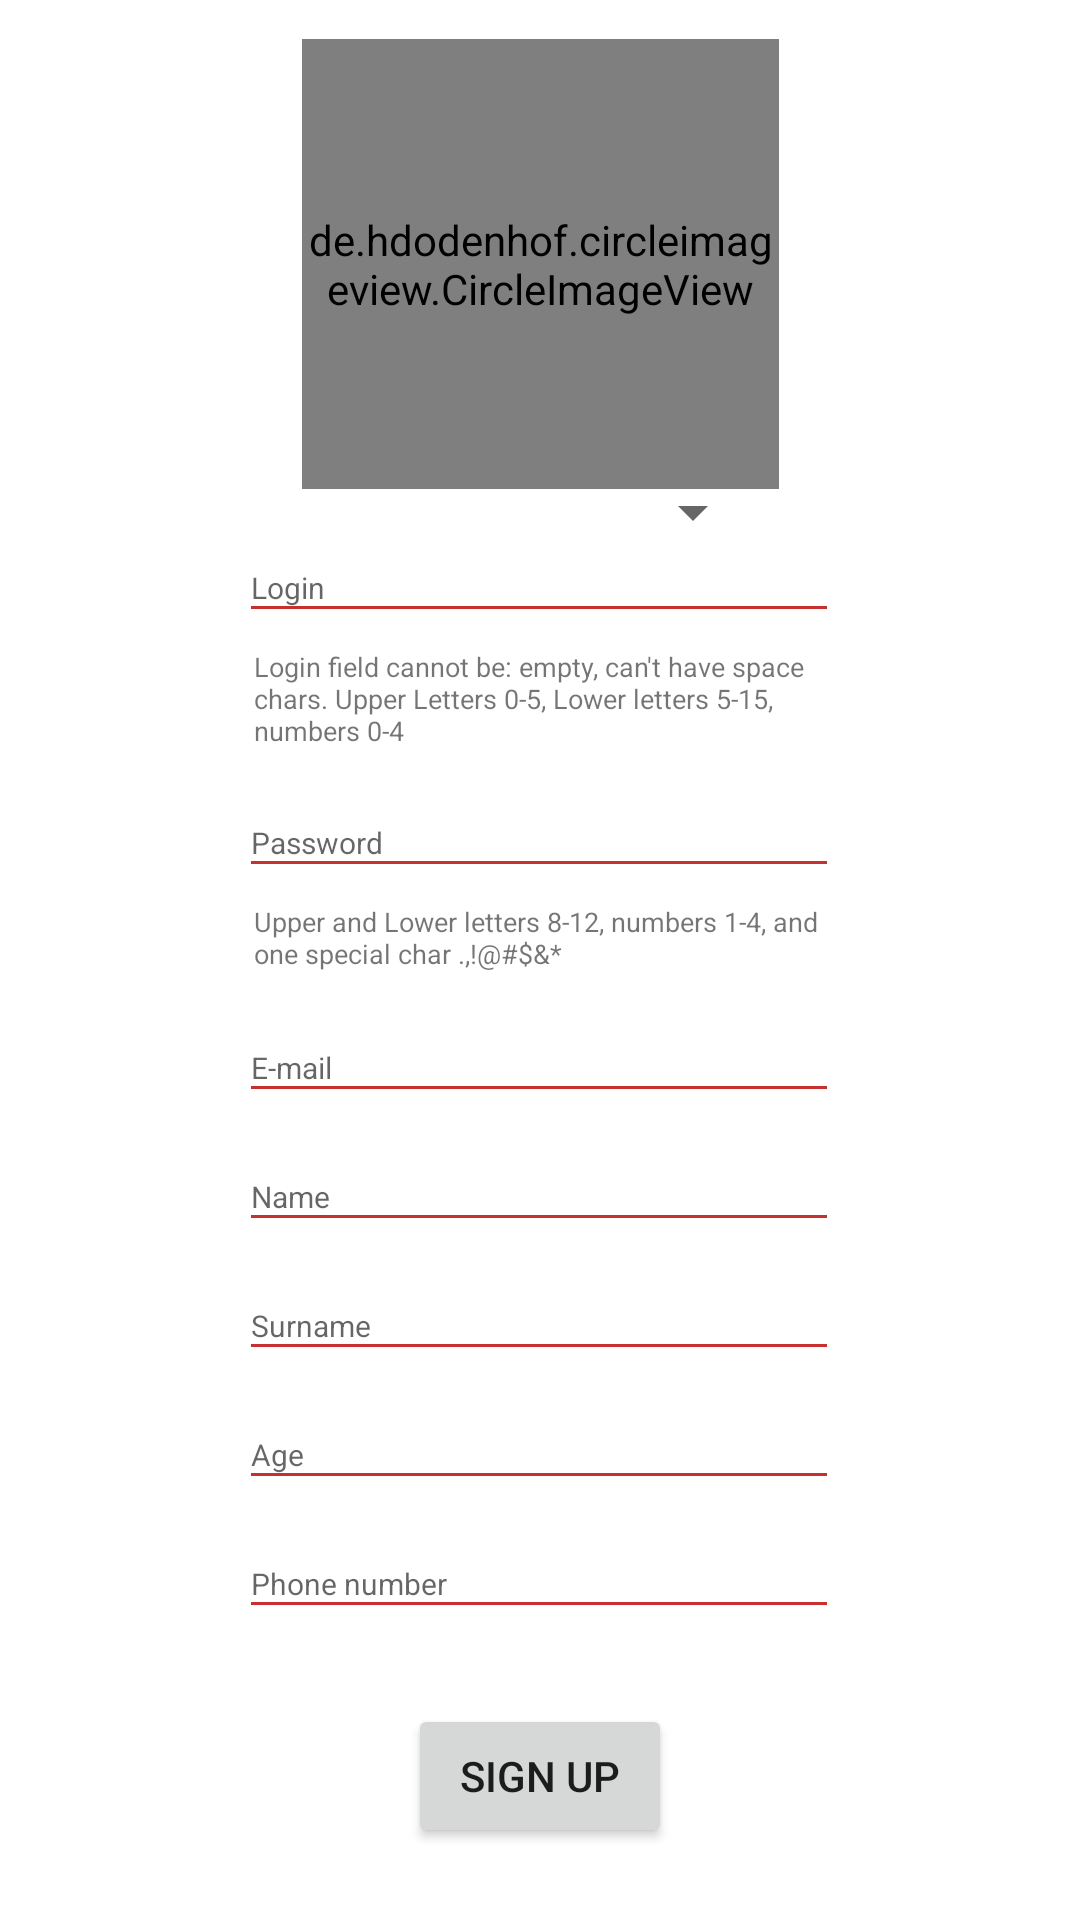

Layout XML and referenced resources for this Android screen:
<!-- AndroidManifest.xml: application theme Theme.Messanger -->
<!-- res/layout/activity_register.xml -->
<?xml version="1.0" encoding="utf-8"?>
<androidx.constraintlayout.widget.ConstraintLayout xmlns:android="http://schemas.android.com/apk/res/android"
    xmlns:app="http://schemas.android.com/apk/res-auto"
    xmlns:tools="http://schemas.android.com/tools"
    android:layout_width="match_parent"
    android:layout_height="match_parent"
    tools:context=".Register.RegisterActivity">

    <TextView
        android:id="@+id/passwordError"
        android:layout_width="200dp"
        android:layout_height="27dp"
        android:layout_marginStart="10dp"
        android:layout_marginBottom="10dp"
        android:text="@string/password_rules"
        android:textSize="9dp"
        app:layout_constraintBottom_toTopOf="@+id/etEmail"
        app:layout_constraintEnd_toEndOf="parent"
        app:layout_constraintHorizontal_bias="0.497"
        app:layout_constraintStart_toStartOf="parent" />

    <EditText
        android:id="@+id/etLogin"
        android:layout_width="200dp"
        android:layout_height="33dp"
        android:layout_marginBottom="5dp"
        android:textCursorDrawable="@color/colorPrimary"
        android:hint="@string/hint_login"
        android:backgroundTint="#C83030"
        android:textSize="30px"
        app:layout_constraintBottom_toTopOf="@+id/loginError"
        app:layout_constraintEnd_toEndOf="parent"
        app:layout_constraintHorizontal_bias="0.497"
        app:layout_constraintStart_toStartOf="parent" />

    <EditText
        android:id="@+id/etEmail"
        android:layout_width="200dp"
        android:layout_height="33dp"
        android:layout_marginBottom="10dp"
        android:hint="@string/hint_email"
        android:textCursorDrawable="@color/colorPrimary"
        android:inputType="textEmailAddress"
        android:textSize="30px"
        android:backgroundTint="#C83030"
        app:layout_constraintBottom_toTopOf="@+id/etName"
        app:layout_constraintEnd_toEndOf="parent"
        app:layout_constraintHorizontal_bias="0.497"
        app:layout_constraintStart_toStartOf="parent" />

    <EditText
        android:id="@+id/etPassword"
        android:layout_width="200dp"
        android:layout_height="33dp"
        android:textCursorDrawable="@color/colorPrimary"
        android:layout_marginBottom="5dp"
        android:backgroundTint="#C83030"
        android:hint="@string/hint_password"
        android:inputType="textPassword"
        android:textSize="30px"
        app:layout_constraintBottom_toTopOf="@+id/passwordError"
        app:layout_constraintEnd_toEndOf="parent"
        app:layout_constraintHorizontal_bias="0.497"
        app:layout_constraintStart_toStartOf="parent" />

    <EditText
        android:id="@+id/etSurname"
        android:layout_width="200dp"
        android:layout_height="33dp"
        android:textCursorDrawable="@color/colorPrimary"
        android:layout_marginBottom="10dp"
        android:backgroundTint="#C83030"
        android:hint="@string/hint_surname"
        android:textSize="30px"
        app:layout_constraintBottom_toTopOf="@+id/etAge"
        app:layout_constraintEnd_toEndOf="parent"
        app:layout_constraintHorizontal_bias="0.497"
        app:layout_constraintStart_toStartOf="parent" />

    <Button
        android:id="@+id/btnSignup"
        android:layout_width="wrap_content"
        android:layout_height="wrap_content"
        android:layout_marginBottom="24dp"
        android:text="sign up"
        app:layout_constraintBottom_toBottomOf="parent"
        app:layout_constraintEnd_toEndOf="parent"
        app:layout_constraintStart_toStartOf="parent" />

    <EditText
        android:id="@+id/etAge"
        android:layout_width="200dp"
        android:layout_height="33dp"
        android:layout_marginBottom="10dp"
        android:textCursorDrawable="@color/colorPrimary"
        android:backgroundTint="#C83030"
        android:hint="@string/hint_age"
        android:inputType="number"
        android:textSize="30px"
        app:layout_constraintBottom_toTopOf="@+id/etPhoneNumber"
        app:layout_constraintEnd_toEndOf="parent"
        app:layout_constraintHorizontal_bias="0.497"
        app:layout_constraintStart_toStartOf="parent" />

    <EditText
        android:id="@+id/etPhoneNumber"
        android:layout_width="200dp"
        android:layout_height="33dp"
        android:layout_marginBottom="25dp"
        android:textCursorDrawable="@color/colorPrimary"
        android:hint="@string/hint_phonenumber"
        android:inputType="number"
        android:textSize="30px"
        android:backgroundTint="#C83030"
        app:layout_constraintBottom_toTopOf="@+id/btnSignup"
        app:layout_constraintEnd_toEndOf="parent"
        app:layout_constraintHorizontal_bias="0.497"
        app:layout_constraintStart_toStartOf="parent" />

    <EditText
        android:id="@+id/etName"
        android:layout_width="200dp"
        android:layout_height="33dp"
        android:layout_marginBottom="10dp"
        android:hint="@string/hint_name"
        android:textCursorDrawable="@color/colorPrimary"
        android:backgroundTint="#C83030"
        android:textSize="30px"
        app:layout_constraintBottom_toTopOf="@+id/etSurname"
        app:layout_constraintEnd_toEndOf="parent"
        app:layout_constraintHorizontal_bias="0.497"
        app:layout_constraintStart_toStartOf="parent" />

    <TextView
        android:id="@+id/loginError"
        android:layout_width="200dp"
        android:layout_height="37dp"
        android:layout_marginStart="10dp"
        android:layout_marginBottom="10dp"
        android:text="Login field cannot be: empty, can't have space chars. Upper Letters 0-5, Lower letters 5-15, numbers 0-4"
        android:textSize="9dp"
        app:layout_constraintBottom_toTopOf="@+id/etPassword"
        app:layout_constraintEnd_toEndOf="parent"
        app:layout_constraintHorizontal_bias="0.497"
        app:layout_constraintStart_toStartOf="parent" />

    <de.hdodenhof.circleimageview.CircleImageView
        android:id="@+id/ivProfilePhoto"
        android:layout_width="159dp"
        android:layout_height="150dp"
        android:layout_marginTop="10dp"
        android:src="@drawable/defaultuser"
        app:civ_border_color="#FFFFFF"
        app:civ_border_width="2dp"
        app:layout_constraintBottom_toTopOf="@+id/etLogin"
        app:layout_constraintEnd_toEndOf="parent"
        app:layout_constraintStart_toStartOf="parent"
        app:layout_constraintTop_toTopOf="parent"
        app:layout_constraintVertical_bias="0.166" />


    <Spinner
        android:id="@+id/countriesSpinner"
        android:layout_width="match_parent"
        android:layout_height="wrap_content"
        android:layout_marginStart="105dp"
        android:layout_marginTop="150dp"
        android:layout_marginEnd="105dp"
        app:layout_constraintBottom_toTopOf="@+id/etLogin"
        app:layout_constraintEnd_toEndOf="parent"
        app:layout_constraintHorizontal_bias="0.0"
        app:layout_constraintStart_toStartOf="parent"
        app:layout_constraintTop_toTopOf="@+id/ivProfilePhoto" />



</androidx.constraintlayout.widget.ConstraintLayout>
<!-- resources referenced by this layout -->
<resources>
  <color name="colorPrimary">#C83030</color>
  <string name="hint_age">Age</string>
  <string name="hint_email">E-mail</string>
  <string name="hint_login">Login</string>
  <string name="hint_name">Name</string>
  <string name="hint_password">Password</string>
  <string name="hint_phonenumber">Phone number</string>
  <string name="hint_surname">Surname</string>
  <string name="password_rules">Upper and Lower letters 8-12, numbers 1-4, and one special char .,!@#$&amp;*</string>
  <style name="Theme.Messanger" parent="Theme.MaterialComponents.DayNight.NoActionBar">
          
          <item name="colorPrimary">@color/colorPrimary</item>
          <item name="colorPrimaryVariant">@color/colorPrimary</item>
          <item name="colorOnPrimary">@color/white</item>
          
          <item name="colorSecondary">@color/teal_200</item>
          <item name="colorSecondaryVariant">@color/teal_700</item>
          <item name="colorOnSecondary">@color/black</item>
          
          <item name="android:statusBarColor" tools:targetApi="l">?attr/colorPrimaryVariant</item>
          
      </style>
  <color name="white">#FFFFFFFF</color>
  <color name="teal_200">#FF03DAC5</color>
  <color name="teal_700">#FF018786</color>
  <color name="black">#FF000000</color>
</resources>
